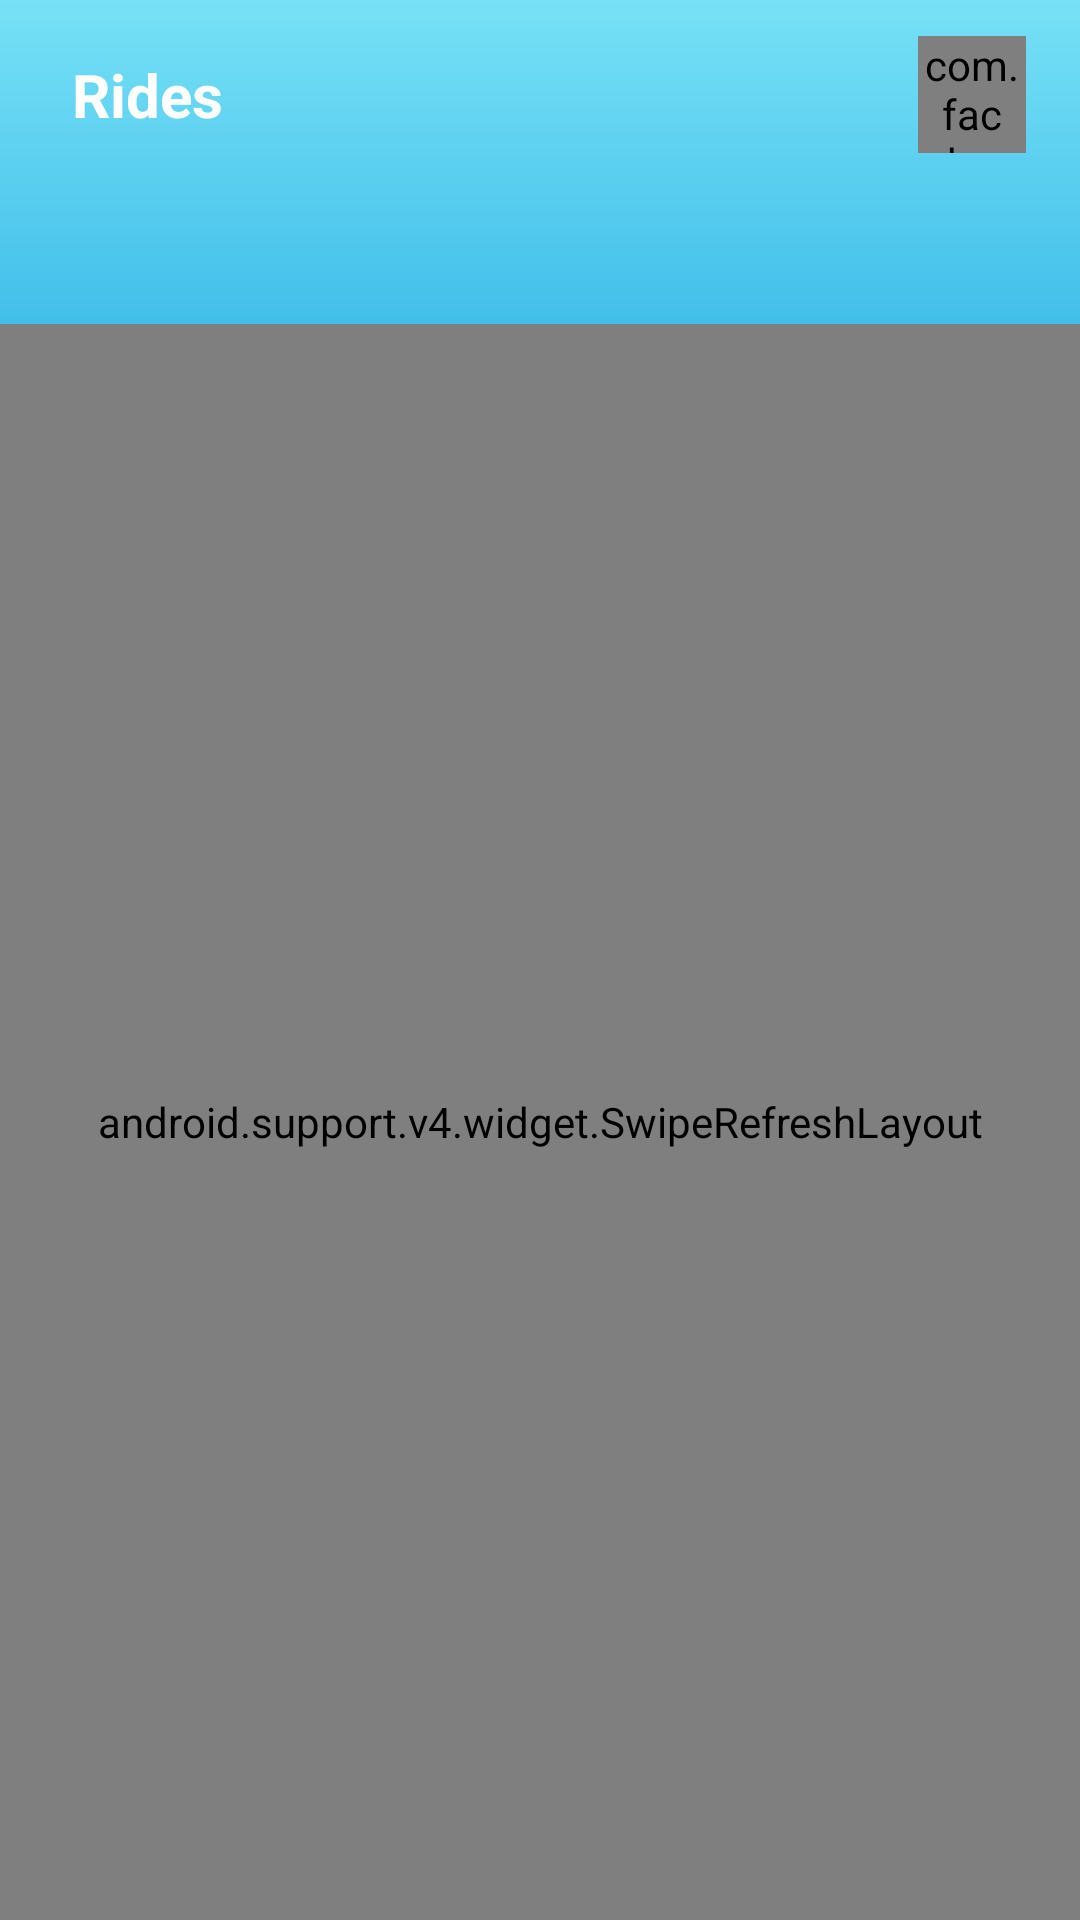

Reconstruct the res/layout file that produces this screen, plus the resources it refers to.
<!-- AndroidManifest.xml: application theme NoActionBarPrimary -->
<!-- res/layout/main_tab_layout.xml -->
<?xml version="1.0" encoding="utf-8"?>
<android.support.constraint.ConstraintLayout
    xmlns:android="http://schemas.android.com/apk/res/android"
    xmlns:app="http://schemas.android.com/apk/res-auto"
    xmlns:fresco="http://schemas.android.com/apk/res-auto"
    android:layout_width="match_parent"
    android:layout_height="match_parent">

    <FrameLayout android:id="@+id/actionbar_container"
                 android:layout_width="match_parent"
                 android:layout_height="108dp"
                 android:background="@drawable/main_tab_bar_gradient">

        <TextView android:layout_width="wrap_content"
                  android:layout_height="24dp"
                  android:layout_marginStart="24dp"
                  android:layout_marginTop="18dp"
                  android:text="Rides"
                  android:textColor="@color/colorWhite"
                  android:textSize="20sp"
                  android:textStyle="bold"/>
        <com.facebook.drawee.view.SimpleDraweeView android:id="@+id/user_avatar_image"
                                                   android:layout_width="36dp"
                                                   android:layout_height="39dp"
                                                   android:layout_gravity="end"
                                                   android:layout_marginEnd="18dp"
                                                   android:layout_marginTop="12dp"
                                                   fresco:roundAsCircle="true"
                                                   fresco:roundingBorderColor="@color/colorWhite"
                                                   fresco:roundingBorderWidth="1dp"/>

        <android.support.design.widget.TabLayout
            android:id="@+id/sliding_tabs"
            android:layout_width="match_parent"
            android:layout_height="wrap_content"
            android:layout_gravity="bottom"
            android:background="#00000000"
            app:tabIndicatorColor="#FFFF8C"/>

    </FrameLayout>

    <android.support.v4.widget.SwipeRefreshLayout android:id="@+id/swipe_refresh_layout"
                                                  android:layout_width="match_parent"
                                                  android:layout_height="match_parent"
                                                  android:layout_marginTop="108dp">


        <android.support.v4.view.ViewPager android:id="@+id/pager"
                                           android:layout_width="match_parent"
                                           android:layout_height="match_parent"
                                           app:layout_constraintLeft_toLeftOf="parent"
                                           app:layout_constraintTop_toBottomOf="@+id/actionbar_container"
        >

        </android.support.v4.view.ViewPager>

    </android.support.v4.widget.SwipeRefreshLayout>

</android.support.constraint.ConstraintLayout>
<!-- resources referenced by this layout -->
<resources>
  <color name="colorWhite">#FFFFFF</color>
  <!-- drawable main_tab_bar_gradient (drawable) -->
  <?xml version="1.0" encoding="utf-8"?>
  <layer-list xmlns:android="http://schemas.android.com/apk/res/android">
      <item>
          <shape>
              <gradient
                  android:angle="270"
                  android:endColor="#42BFEA"
                  android:startColor="#77E1F6"/>
          </shape>
      </item>
  </layer-list>
  <style name="NoActionBarPrimary" parent="Theme.AppCompat.Light.NoActionBar">
  		<item name="colorPrimaryDark">@color/colorPrimaryDark</item>
  		<item name="android:windowBackground">@color/windowBackgroundColor</item>
  	</style>
  <color name="colorPrimaryDark">#348CCD</color>
  <color name="windowBackgroundColor">#f2f2f2</color>
</resources>
